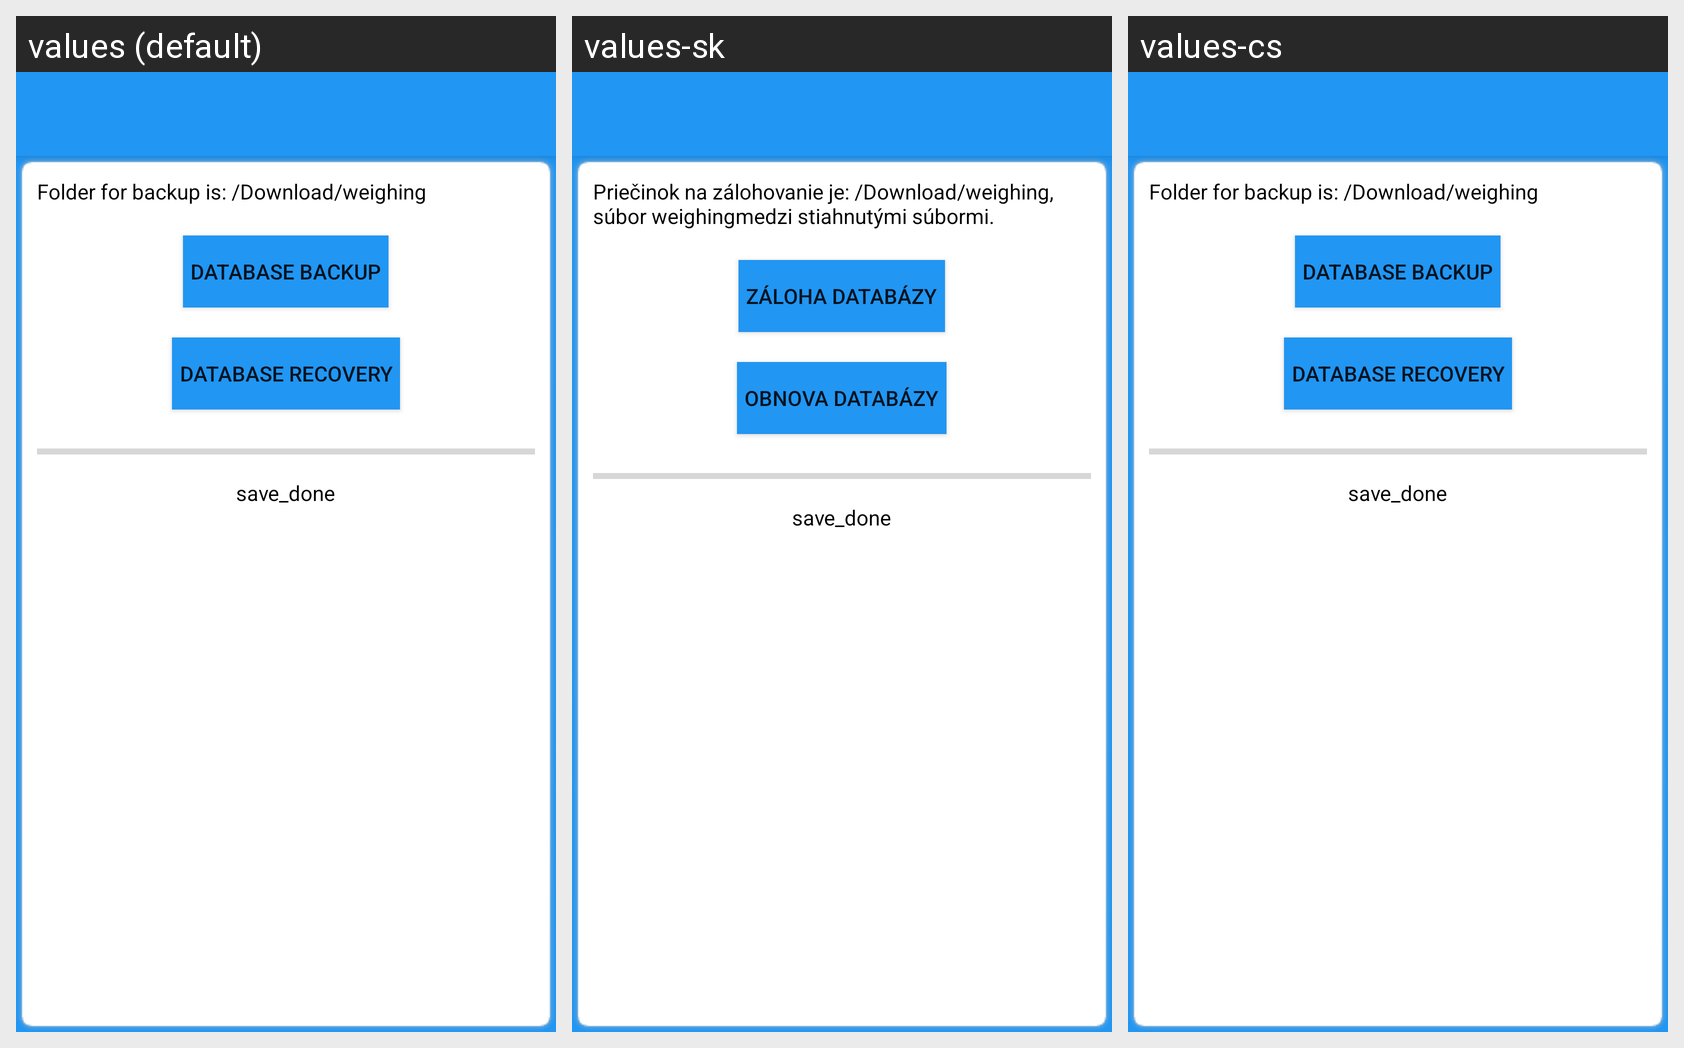

The Android screen above is rendered under several locales of the same app. Produce the string resources it draws, with the default and per-locale values.
Android screen res/layout/activity_save_db.xml rendered under 3 locales, left to right: values (default), values-sk, values-cs. Device: Nexus 5 (rendered at 1080×1920; each locale shown at half size, 540×960, under a caption strip naming it); theme AppTheme.
Strings drawn on this screen, with the default value and each locale's value (text and hints the layout hard-codes, and strings that could not be matched under every locale, appear in the picture but are not listed):

destination_db
  values: Folder for backup is: /Download/weighing
  values-sk: Priečinok na zálohovanie je: /Download/weighing, súbor weighingmedzi stiahnutými súbormi.
  values-cs: Folder for backup is: /Download/weighing  [not translated; the default value is used]

save_database
  values: Database backup
  values-sk: Záloha databázy
  values-cs: Database backup  [not translated; the default value is used]

recovery_database
  values: Database recovery
  values-sk: Obnova databázy
  values-cs: Database recovery  [not translated; the default value is used]
